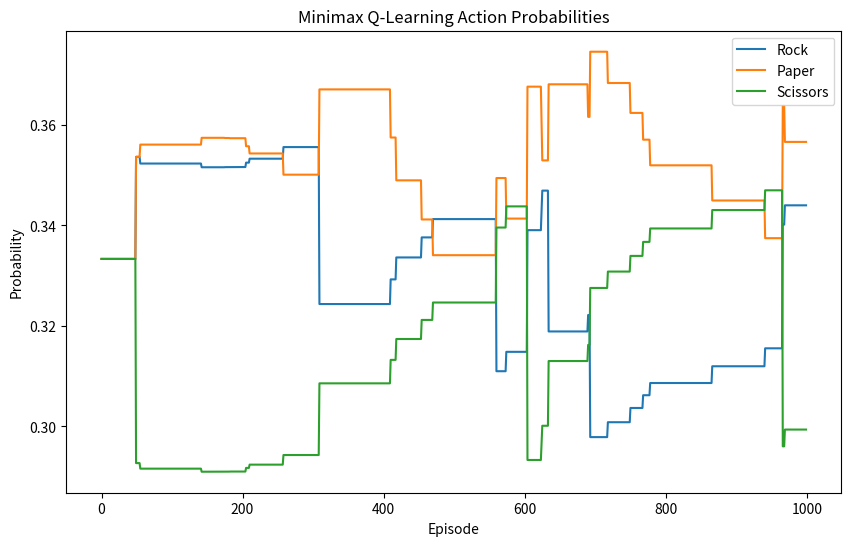
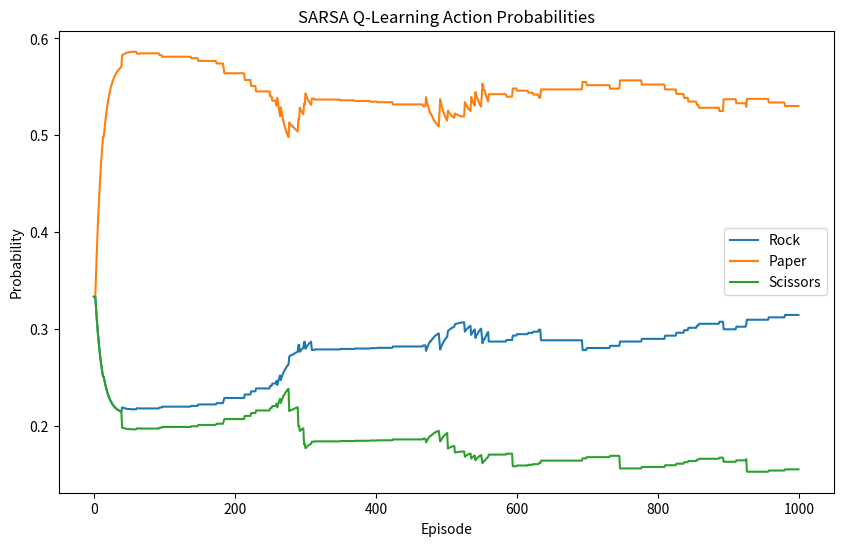

The matplotlib source for these figures, in order:
import numpy as np
import matplotlib.pyplot as plt

# Define the Rock-Paper-Scissors game environment
class RPSGame:
    actions = ['rock', 'paper', 'scissors']

    @staticmethod
    def get_reward(action1, action2):
        if action1 == action2:
            return 0  # Tie
        elif (action1 == 'rock' and action2 == 'scissors') or \
             (action1 == 'scissors' and action2 == 'paper') or \
             (action1 == 'paper' and action2 == 'rock'):
            return 1  # Win
        else:
            return -1  # Lose

# Define the RL agents
class RLAgent:
    def __init__(self, learning_algorithm):
        self.q_table = np.zeros((3, 3))  # Simplified Q-table (action x action)
        self.learning_algorithm = learning_algorithm
        self.alpha = 0.1  # Learning rate
        self.gamma = 0.9  # Discount factor
        self.epsilon = 0.1  # Exploration rate

    def choose_action(self):
        if np.random.rand() < self.epsilon:
            return np.random.choice(3)  # Explore
        else:
            return np.argmax(self.q_table[:, 0])  # Exploit

    def update_q_table(self, action1, action2, reward):
        if self.learning_algorithm == 'minimax':
            best_response = np.min(self.q_table[action2, :])
            self.q_table[action1, action2] += self.alpha * (reward + self.gamma * best_response - self.q_table[action1, action2])
        elif self.learning_algorithm == 'sarsa':
            next_action = self.choose_action()
            self.q_table[action1, action2] += self.alpha * (reward + self.gamma * self.q_table[action2, next_action] - self.q_table[action1, action2])

# Softmax function to convert Q-values into probabilities
def softmax(q_values):
    exp_q = np.exp(q_values - np.max(q_values))
    return exp_q / exp_q.sum()

# Modified simulation to track probabilities
def simulate_games_with_probabilities(n_episodes=1000):
    agent1 = RLAgent('minimax')
    agent2 = RLAgent('sarsa')
    probabilities1, probabilities2 = [], []
    
    for _ in range(n_episodes):
        action1 = agent1.choose_action()
        action2 = agent2.choose_action()
        
        reward = RPSGame.get_reward(RPSGame.actions[action1], RPSGame.actions[action2])
        
        agent1.update_q_table(action1, action2, reward)
        agent2.update_q_table(action2, action1, -reward)
        
        probabilities1.append(softmax(agent1.q_table[:, 0]))
        probabilities2.append(softmax(agent2.q_table[:, 0]))
        
    return np.array(probabilities1), np.array(probabilities2)

# Plotting function for the action probabilities
def plot_action_probabilities(probabilities, title):
    plt.figure(figsize=(10, 6))
    plt.plot(probabilities[:, 0], label='Rock')
    plt.plot(probabilities[:, 1], label='Paper')
    plt.plot(probabilities[:, 2], label='Scissors')
    plt.xlabel('Episode')
    plt.ylabel('Probability')
    plt.title(title)
    plt.legend()
    plt.show()

# Example usage
n_episodes = 1000
probabilities_minimax, probabilities_sarsa = simulate_games_with_probabilities(n_episodes)
plot_action_probabilities(probabilities_minimax, 'Minimax Q-Learning Action Probabilities')
plot_action_probabilities(probabilities_sarsa, 'SARSA Q-Learning Action Probabilities')
